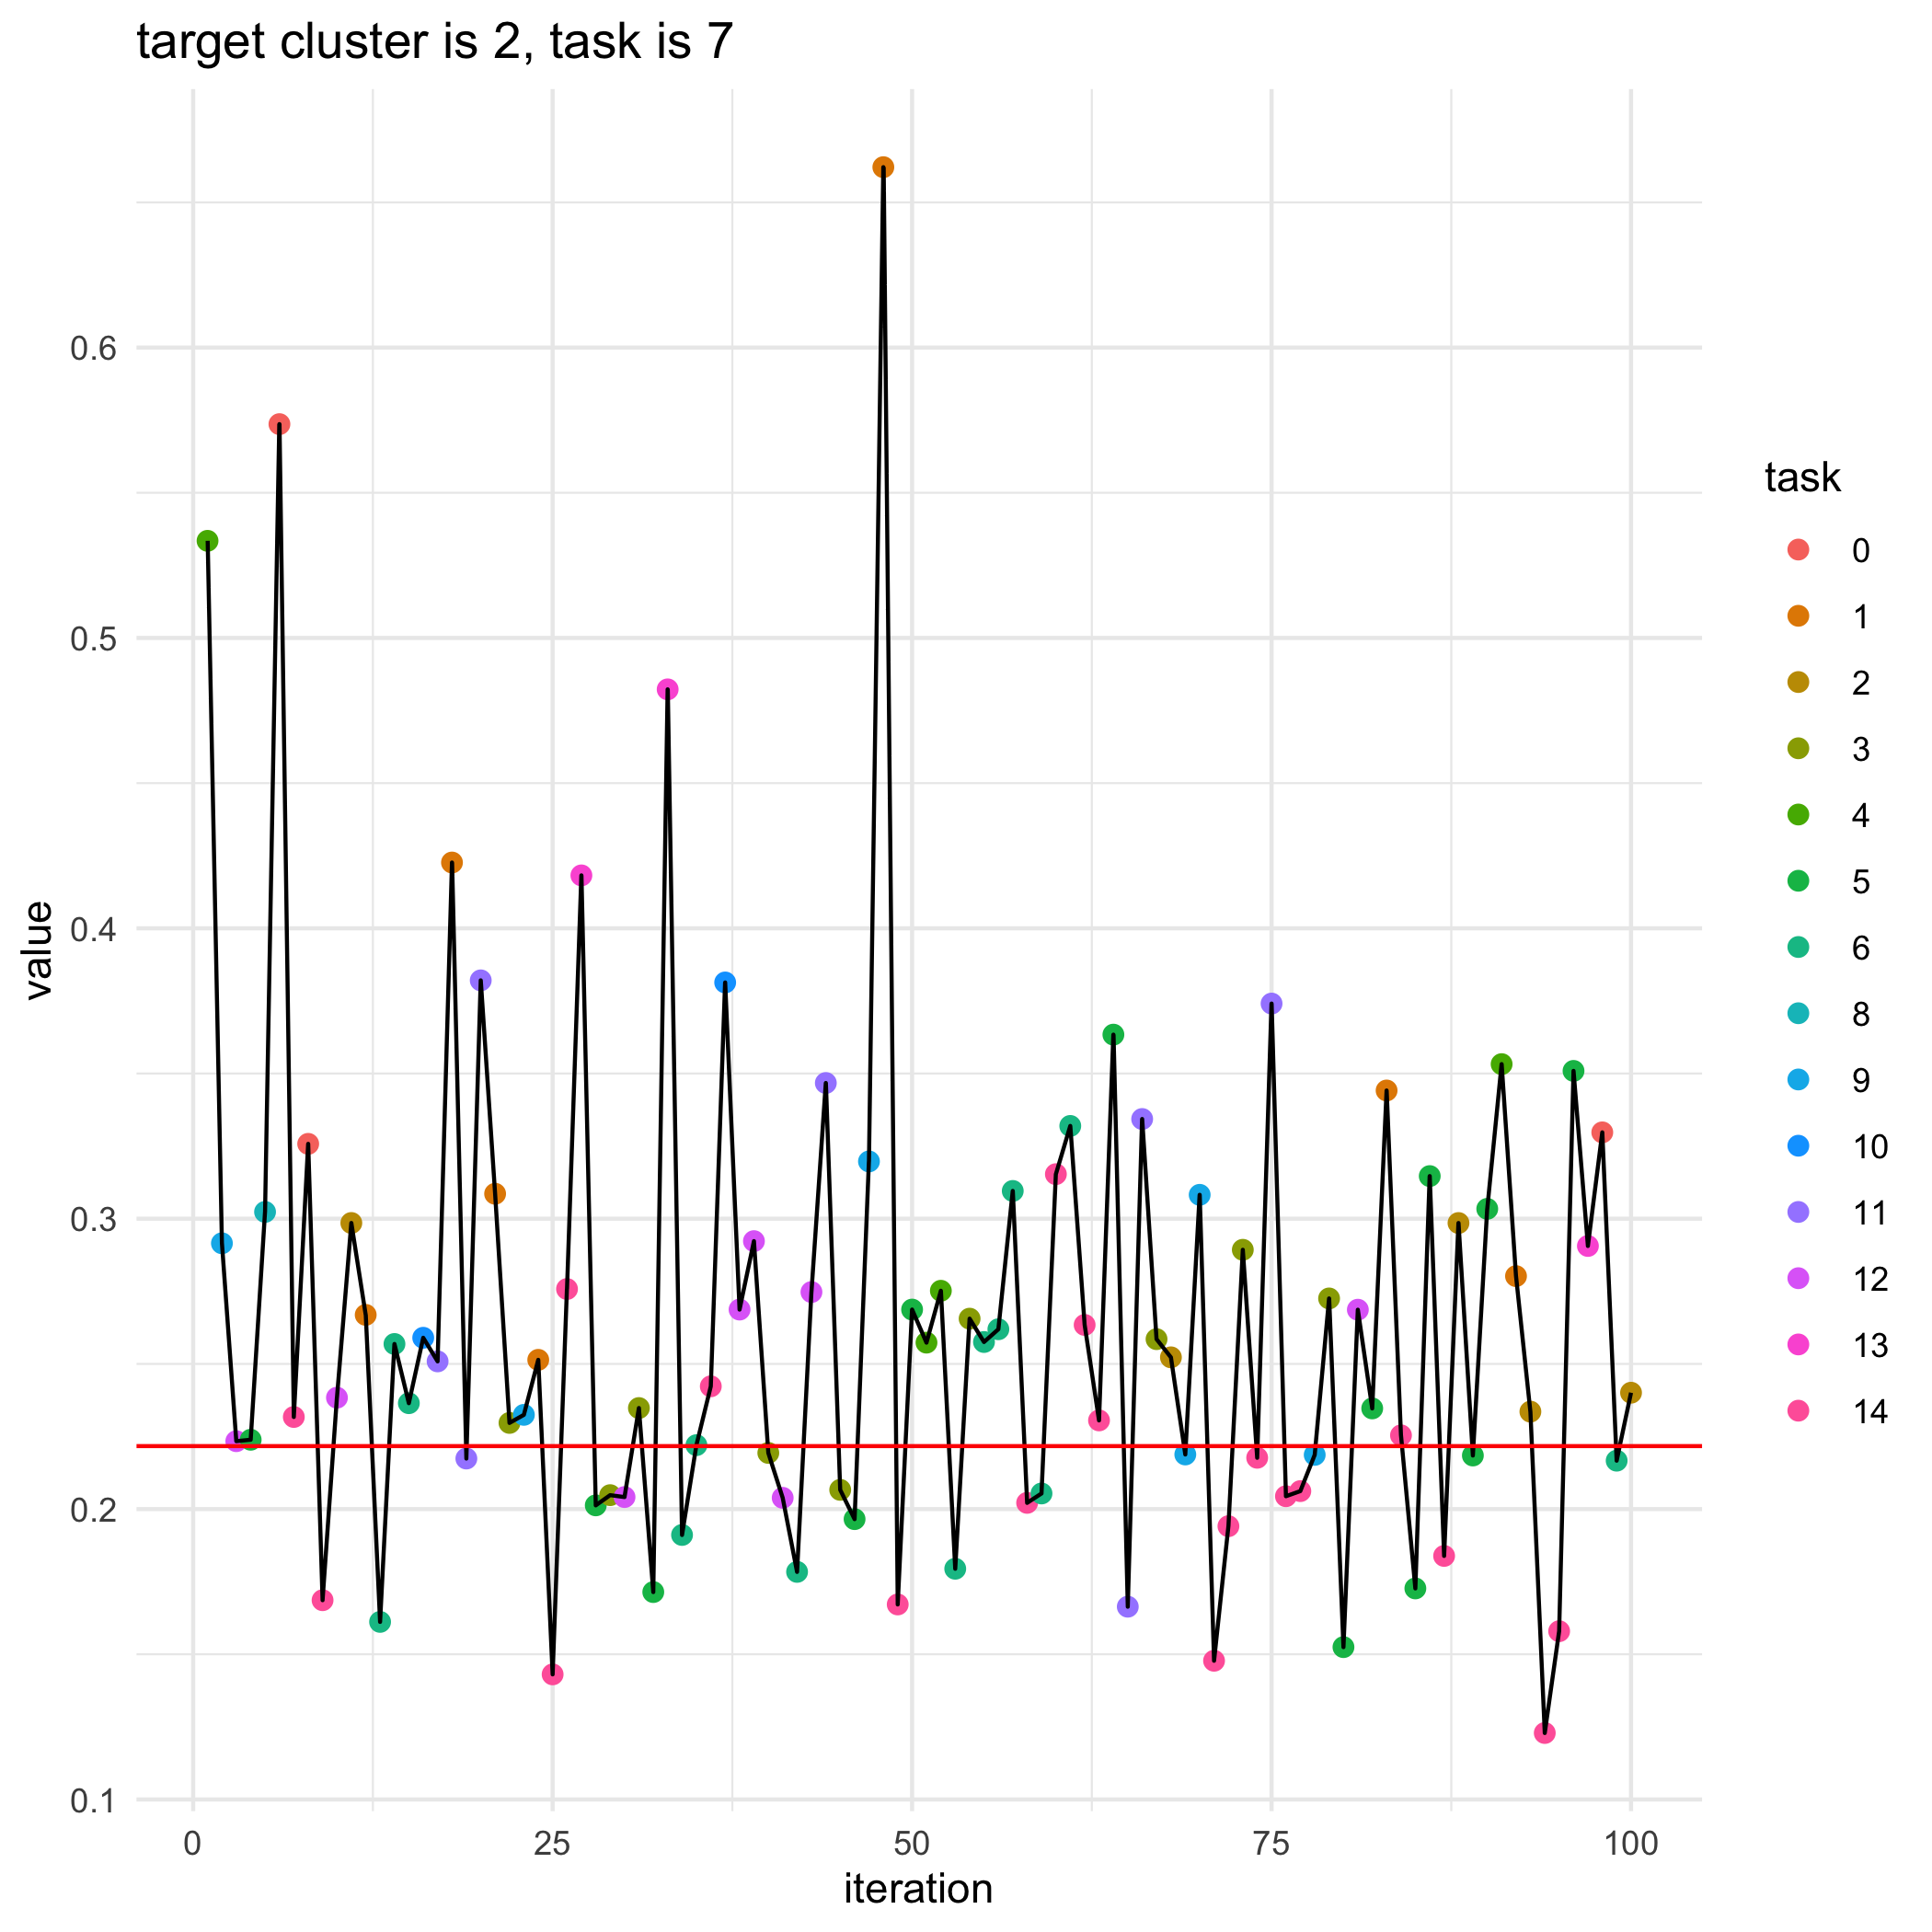

Data behind this chart, as committed beside it:
, losses, bandit_selects
0, 0.2217, 
1, 0.5334, 4.0
2, 0.2915, 9.0
3, 0.2234, 12.0
4, 0.2239, 5.0
5, 0.3023, 8.0
6, 0.5736, 0.0
7, 0.2317, 14.0
8, 0.3258, 0.0
9, 0.1686, 14.0
10, 0.2384, 12.0
11, 0.2985, 2.0
12, 0.2669, 1.0
13, 0.1612, 6.0
14, 0.2569, 6.0
15, 0.2365, 6.0
16, 0.259, 10.0
17, 0.2509, 11.0
18, 0.4227, 1.0
19, 0.2174, 11.0
20, 0.3821, 11.0
21, 0.3086, 1.0
22, 0.2297, 3.0
23, 0.2325, 9.0
24, 0.2514, 1.0
25, 0.1431, 14.0
26, 0.2758, 14.0
27, 0.4182, 13.0
28, 0.2013, 5.0
29, 0.2048, 3.0
30, 0.2041, 12.0
31, 0.2348, 3.0
32, 0.1714, 5.0
33, 0.4823, 13.0
34, 0.1911, 6.0
35, 0.222, 6.0
36, 0.2423, 14.0
37, 0.3814, 10.0
38, 0.2687, 12.0
39, 0.2923, 12.0
40, 0.2193, 3.0
41, 0.2039, 12.0
42, 0.1784, 6.0
43, 0.2747, 12.0
44, 0.3467, 11.0
45, 0.2066, 3.0
46, 0.1965, 5.0
47, 0.3197, 9.0
48, 0.6621, 1.0
49, 0.1672, 14.0
50, 0.2687, 5.0
51, 0.2573, 4.0
52, 0.2752, 4.0
53, 0.1795, 6.0
54, 0.2656, 3.0
55, 0.2575, 6.0
56, 0.2619, 6.0
57, 0.3096, 6.0
58, 0.2021, 14.0
59, 0.2054, 6.0
... 41 more rows
